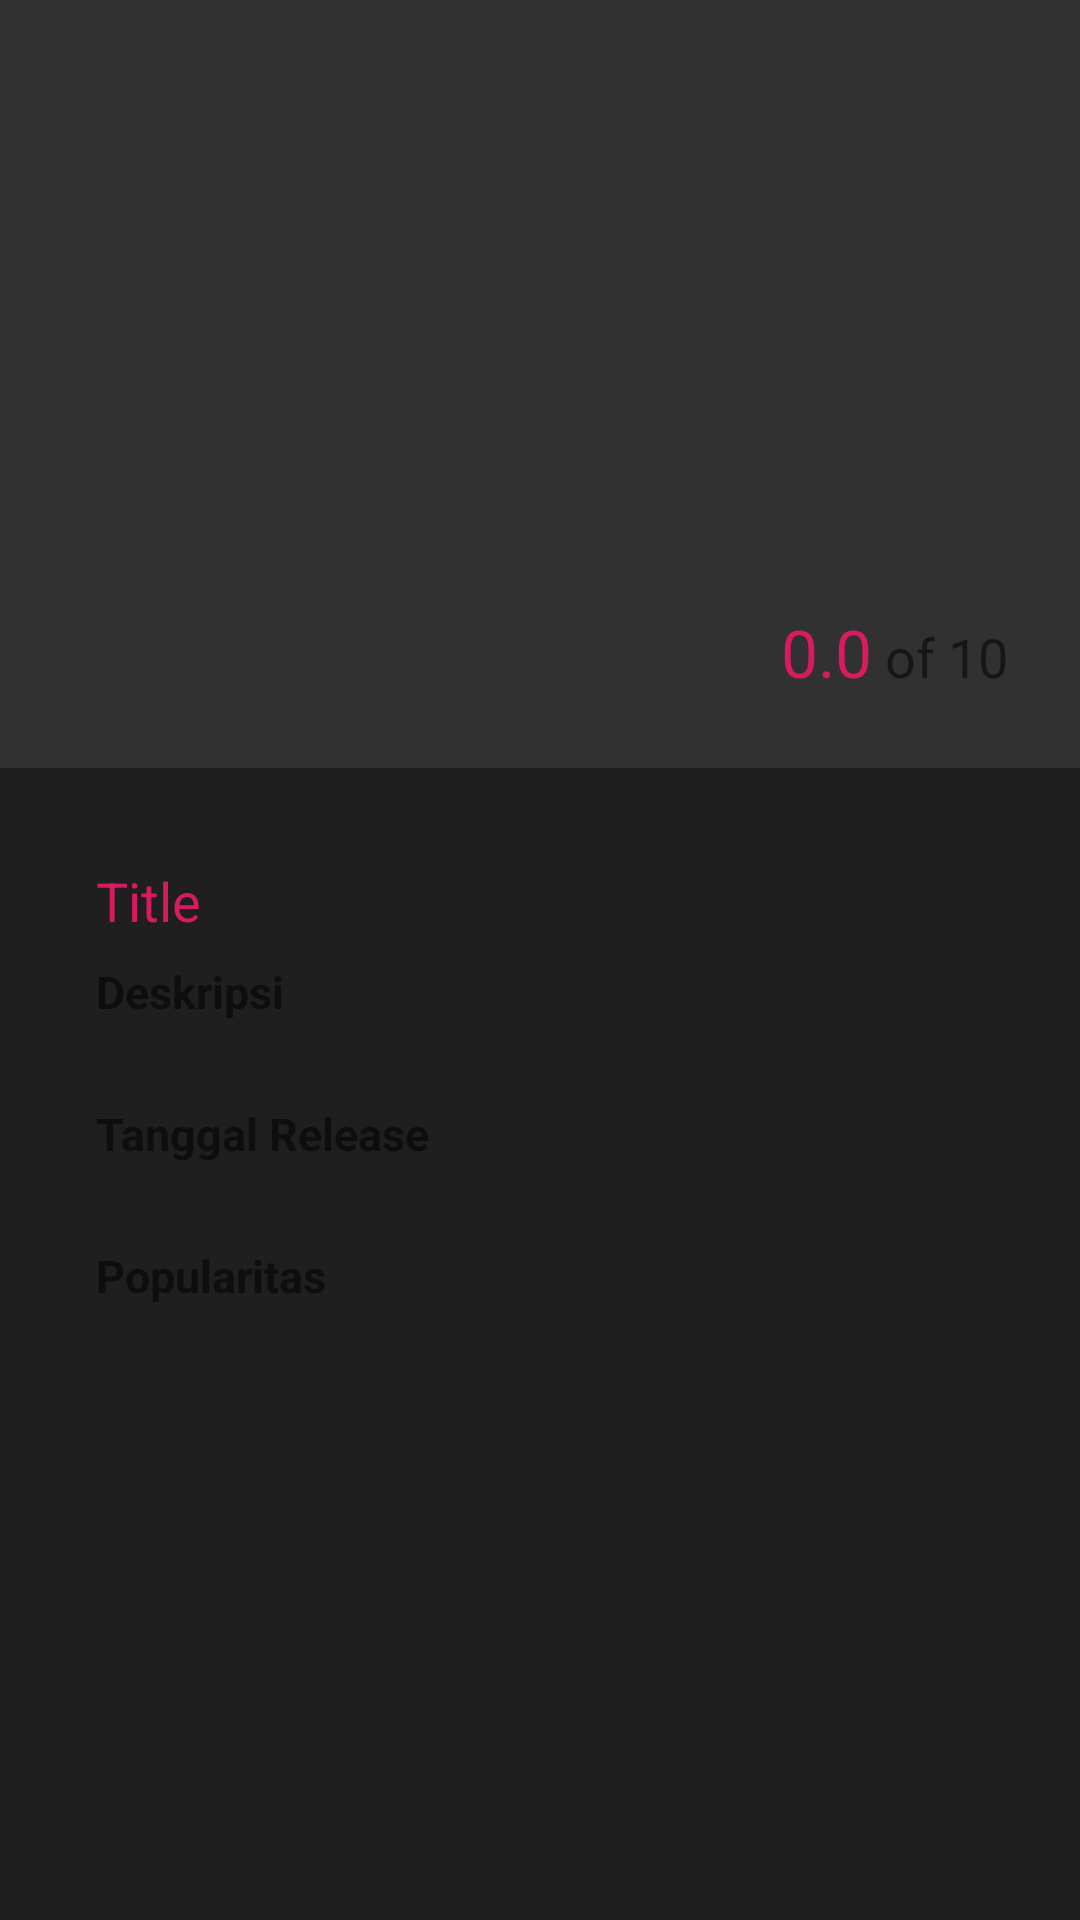

Reconstruct the res/layout file that produces this screen, plus the resources it refers to.
<!-- AndroidManifest.xml: activity theme DetailTheme -->
<!-- res/layout/activity_movie_detail.xml -->
<?xml version="1.0" encoding="utf-8"?>
<androidx.coordinatorlayout.widget.CoordinatorLayout xmlns:android="http://schemas.android.com/apk/res/android"
    xmlns:app="http://schemas.android.com/apk/res-auto"
    xmlns:tools="http://schemas.android.com/tools"
    android:layout_width="match_parent"
    android:layout_height="match_parent"
    android:orientation="vertical"
    android:background="@color/colorPrimaryDark"
    tools:context=".Activity.MovieDetailActivity">

    <com.google.android.material.appbar.AppBarLayout
        android:id="@+id/appbar"
        android:layout_width="match_parent"
        android:layout_height="256dp"
        android:fitsSystemWindows="true">

        <com.google.android.material.appbar.CollapsingToolbarLayout
            android:id="@+id/collapsing_toolbar"
            android:layout_width="match_parent"
            android:layout_height="match_parent"
            android:fitsSystemWindows="true"
            app:contentScrim="?attr/colorPrimary"
            app:expandedTitleMarginEnd="64dp"
            app:expandedTitleMarginStart="48dp"
            app:layout_scrollFlags="scroll|exitUntilCollapsed">

            <RelativeLayout
                android:layout_width="match_parent"
                android:layout_height="match_parent"
                app:layout_collapseMode="parallax">
                <ImageView
                    android:id="@+id/collapsed_image"
                    android:layout_width="match_parent"
                    android:layout_height="match_parent"
                    android:fitsSystemWindows="true"
                    android:scaleType="fitXY"
                    android:src="@drawable/ic_launcher_background" />
                <LinearLayout
                    android:layout_alignParentRight="true"
                    android:layout_alignParentBottom="true"
                    android:background="@drawable/rectshape"
                    android:backgroundTint="@color/white"
                    android:layout_width="wrap_content"
                    android:layout_height="wrap_content"
                    android:padding="8dp"
                    android:layout_margin="16dp"
                    android:orientation="horizontal">
                    <TextView
                        android:id="@+id/movie_rating"
                        android:layout_width="wrap_content"
                        android:layout_height="wrap_content"
                        android:text="0.0"
                        android:textColor="@color/colorAccent"
                        android:textSize="22sp"/>
                    <TextView
                        android:layout_width="wrap_content"
                        android:layout_height="wrap_content"
                        android:text=" of 10"
                        android:textSize="18sp"/>
                </LinearLayout>
            </RelativeLayout>

            <androidx.appcompat.widget.Toolbar
                android:id="@+id/toolbar"
                android:layout_width="match_parent"
                android:layout_height="?attr/actionBarSize"
                app:layout_scrollFlags="scroll|enterAlways"
                app:layout_collapseMode="pin" />

        </com.google.android.material.appbar.CollapsingToolbarLayout>

    </com.google.android.material.appbar.AppBarLayout>

    <androidx.core.widget.NestedScrollView
        android:layout_width="match_parent"
        android:layout_height="wrap_content"
        android:paddingBottom="48dp"
        app:layout_behavior="@string/appbar_scrolling_view_behavior">

        <RelativeLayout
            android:layout_width="match_parent"
            android:layout_height="match_parent"
            android:padding="8dp">
            <LinearLayout
                android:layout_width="match_parent"
                android:layout_height="wrap_content"
                android:orientation="vertical"
                android:layout_margin="16dp"
                android:background="@drawable/rectshape"
                android:backgroundTint="@color/cardview_light_background">
            <TextView
                android:id="@+id/movie_title"
                android:layout_width="match_parent"
                android:layout_height="wrap_content"
                android:layout_margin="8dp"
                android:text="Title"
                android:textSize="18sp"
                android:textColor="@color/colorAccent"/>
            <TextView
                android:layout_width="match_parent"
                android:layout_height="wrap_content"
                android:layout_marginHorizontal="8dp"
                android:text="Deskripsi"
                android:textStyle="bold"
                android:textSize="15sp"/>
            <TextView
                android:id="@+id/movie_description"
                android:layout_width="match_parent"
                android:layout_height="wrap_content"
                android:layout_marginHorizontal="8dp"
                android:layout_marginBottom="8dp"
                android:text=""/>
            <TextView
                android:layout_width="match_parent"
                android:layout_height="wrap_content"
                android:layout_marginHorizontal="8dp"
                android:text="Tanggal Release"
                android:textStyle="bold"
                android:textSize="15sp"/>
            <TextView
                android:layout_width="match_parent"
                android:layout_height="wrap_content"
                android:layout_marginHorizontal="8dp"
                android:layout_marginBottom="8dp"
                android:text=""
                android:id="@+id/movie_release"/>
            <TextView
                android:layout_width="match_parent"
                android:layout_height="wrap_content"
                android:layout_marginHorizontal="8dp"
                android:text="Popularitas"
                android:textStyle="bold"
                android:textSize="15sp"/>
            <TextView
                android:layout_width="match_parent"
                android:layout_height="wrap_content"
                android:layout_marginHorizontal="8dp"
                android:layout_marginBottom="8dp"
                android:text=""
                android:id="@+id/movie_popularity"/>

            </LinearLayout>
        </RelativeLayout>
    </androidx.core.widget.NestedScrollView>
</androidx.coordinatorlayout.widget.CoordinatorLayout>
<!-- resources referenced by this layout -->
<resources>
  <color name="colorAccent">#D81B60</color>
  <color name="colorPrimaryDark">#1F1F1F</color>
  <color name="white">#ffffff</color>
  <style name="DetailTheme" parent="AppTheme">
          <item name="windowActionBar">false</item>
          <item name="windowNoTitle">true</item>
      </style>
  <style name="AppTheme" parent="Theme.AppCompat.Light.DarkActionBar">
          <item name="colorPrimary">@color/colorPrimary</item>
          <item name="colorPrimaryDark">@color/colorPrimaryDark</item>
          <item name="colorAccent">@color/colorAccent</item>
      </style>
  <color name="colorPrimary">#313131</color>
</resources>
